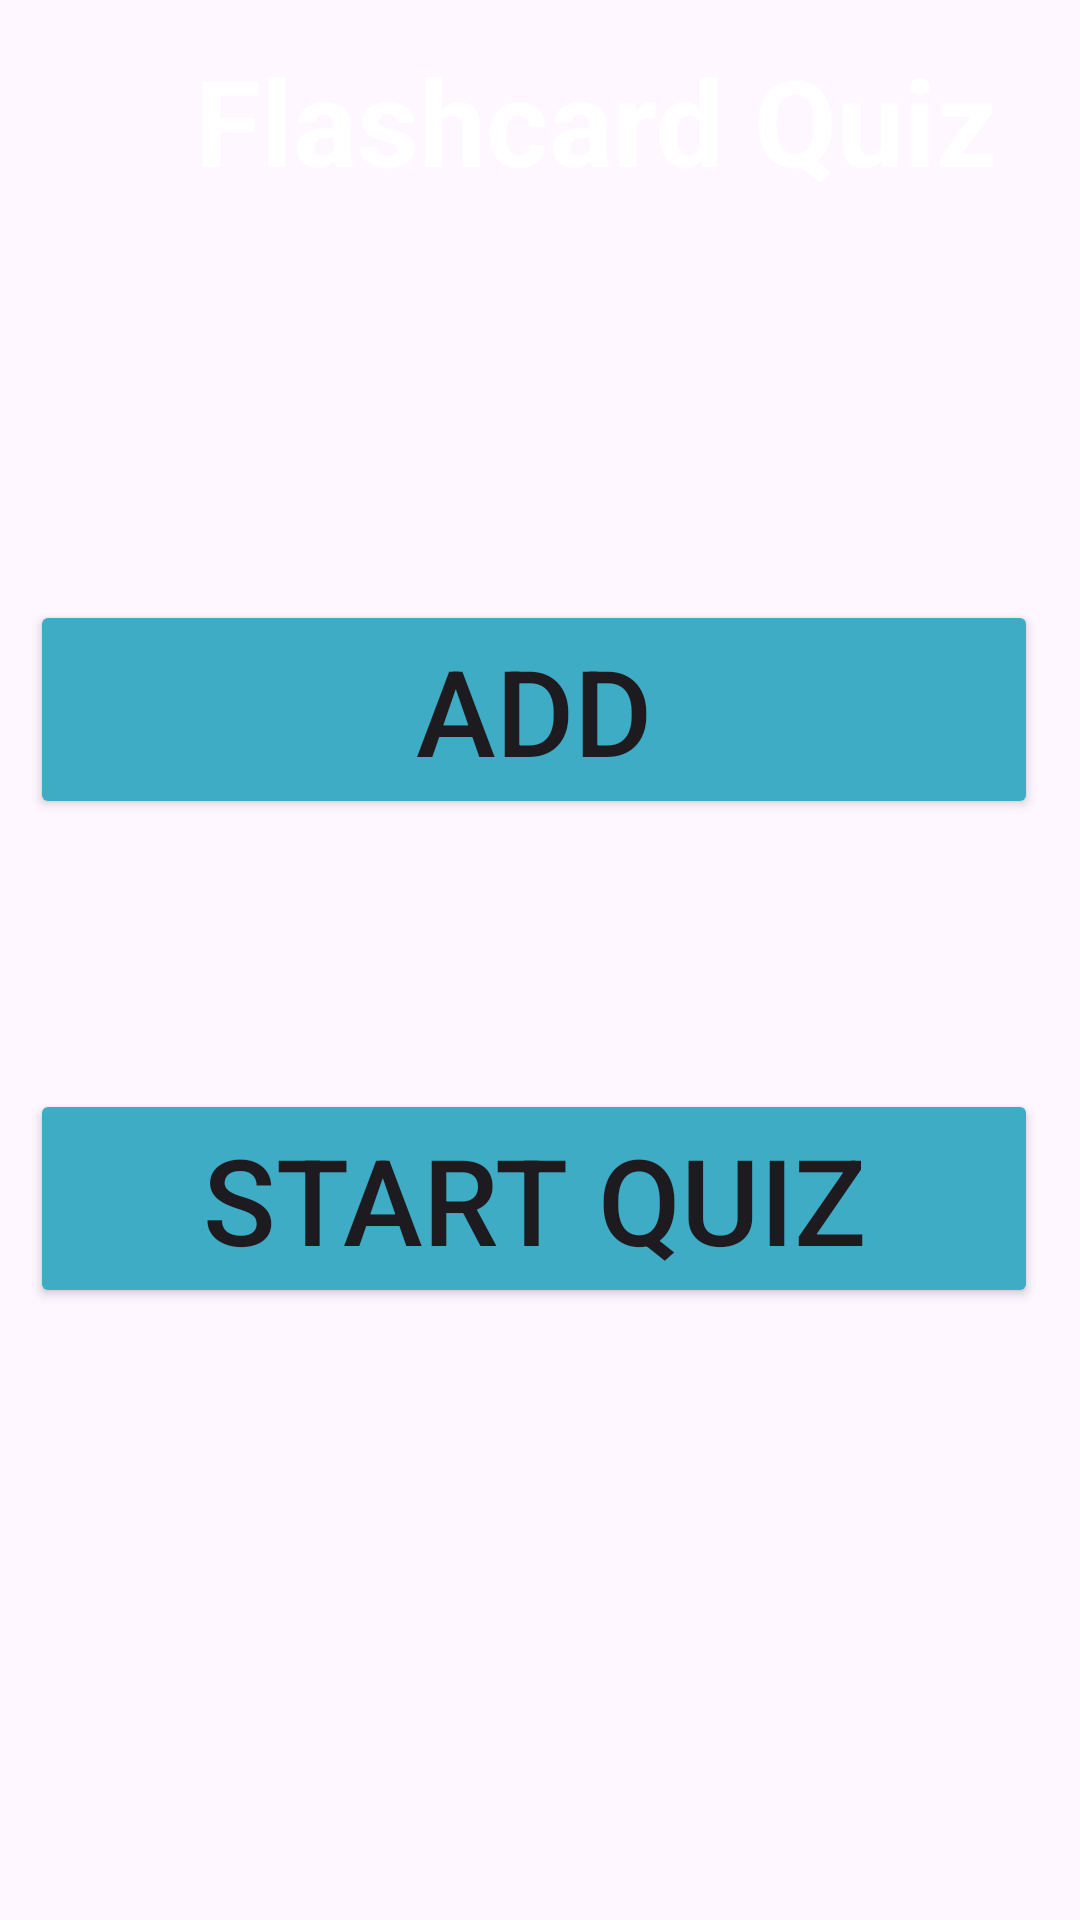

Here is an Android app screen rendered from its layout file. Give the layout XML and the strings, colors and styles it references.
<!-- AndroidManifest.xml: application theme Theme.CodeAlpha_Tasks -->
<!-- res/layout/activity_main.xml -->
<androidx.constraintlayout.widget.ConstraintLayout xmlns:android="http://schemas.android.com/apk/res/android"
    xmlns:app="http://schemas.android.com/apk/res-auto"
    xmlns:tools="http://schemas.android.com/tools"
    android:id="@+id/main"
    android:layout_width="match_parent"
    android:layout_height="match_parent">

    

    

    <androidx.appcompat.widget.Toolbar
        android:id="@+id/title"
        android:layout_width="match_parent"
        android:layout_height="80dp"
        android:background="@color/blue"
        app:layout_constraintEnd_toEndOf="parent"
        app:layout_constraintHorizontal_bias="0.5"
        app:layout_constraintStart_toStartOf="parent"
        app:layout_constraintTop_toTopOf="parent">

        <TextView
            android:layout_width="wrap_content"
            android:layout_height="wrap_content"
            android:layout_marginStart="65dp"
            android:text="Flashcard Quiz"
            android:textColor="@color/white"
            android:textSize="40sp"
            android:textStyle="bold" />
    </androidx.appcompat.widget.Toolbar>

    <Button
        android:id="@+id/button"
        android:layout_width="336dp"
        android:layout_height="73dp"
        android:layout_marginStart="45dp"
        android:layout_marginTop="268dp"
        android:layout_marginEnd="45dp"
        android:layout_marginBottom="45dp"
        android:backgroundTint="#3EACC4"
        android:text="Add FlashCard"
        android:textSize="40dp"
        app:layout_constraintBottom_toTopOf="@+id/button2"
        app:layout_constraintEnd_toEndOf="parent"
        app:layout_constraintHorizontal_bias="0.533"
        app:layout_constraintStart_toStartOf="parent"
        app:layout_constraintTop_toBottomOf="@+id/title" />

    <Button
        android:id="@+id/button2"
        android:layout_width="336dp"
        android:layout_height="73dp"
        android:layout_marginStart="45dp"
        android:layout_marginTop="45dp"
        android:layout_marginEnd="45dp"
        android:layout_marginBottom="352dp"
        android:backgroundTint="#3EACC4"
        android:text="Start Quiz"
        android:textSize="40dp"
        app:layout_constraintBottom_toBottomOf="parent"
        app:layout_constraintEnd_toEndOf="parent"
        app:layout_constraintHorizontal_bias="0.533"
        app:layout_constraintStart_toStartOf="parent"
        app:layout_constraintTop_toBottomOf="@+id/button" />


</androidx.constraintlayout.widget.ConstraintLayout>
<!-- resources referenced by this layout -->
<resources>
  <style name="Theme.CodeAlpha_Tasks" parent="Base.Theme.CodeAlpha_Tasks" />
  <style name="Base.Theme.CodeAlpha_Tasks" parent="Theme.Material3.DayNight.NoActionBar">
          
          <item name="android:statusBarColor">@color/white</item>
          <item name="android:windowLightStatusBar">true</item>
      </style>
  <!-- not gathered from this repository: default colours our renderer supplied (Android Studio template values) -->
  <color name="white">#FFFFFFFF</color>
</resources>
